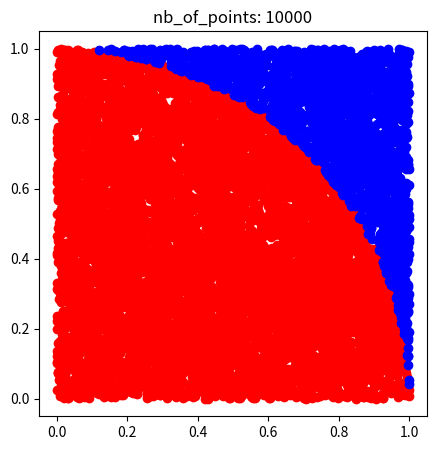

The script that saved this image:
#!/usr/bin/env python
# -*- coding: utf-8 -*-
import matplotlib.pyplot as plt
from numpy.random import rand

class MonteCarloPi(object):

    def __init__(self, n):
        self.number_of_points = n
        self.array_xy = []
        self.pi = 0

    # Function that generates the random points and stores them in array_xy
    def generate_points(self):
        x_rand = rand(self.number_of_points)
        y_rand = rand(self.number_of_points)
        self.array_xy = [(x_rand[i], y_rand[i]) for i in range(self.number_of_points)]

    # Function that applies Monte Carlo method to calculate Pi
    def monte_carlo(self):

        ratio = 0
        for point in self.array_xy:
            # distance from origin
            dist_squared = point[0]**2 + point[1]**2
            # We count the point if it fell in the circumference
            if dist_squared < 1:
                ratio += 1
        ratio = ratio / self.number_of_points

        # This ratio is (pi*1^2)/4 // 1*1, so
        self.pi = ratio * 4

    # Function that plots the points
    def plot(self):

        array_in, array_out = [],[]
        fig, ax = plt.subplots(figsize=(5,5))
        for pair in self.array_xy:
            if pair[0]**2 + pair[1]**2 < 1:
                array_in.append(pair)
            else: array_out.append(pair)

        plt.scatter(*zip(*array_in), color='red')
        plt.scatter(*zip(*array_out), color='blue')
        plt.title('nb_of_points: ' + str(self.number_of_points))
        plt.show()


if __name__ == '__main__':

    # number of random points
    N = 10000

    Pi = MonteCarloPi(N)
    Pi.generate_points()
    Pi.monte_carlo()
    print('Value of Pi:', Pi.pi)
    Pi.plot()
